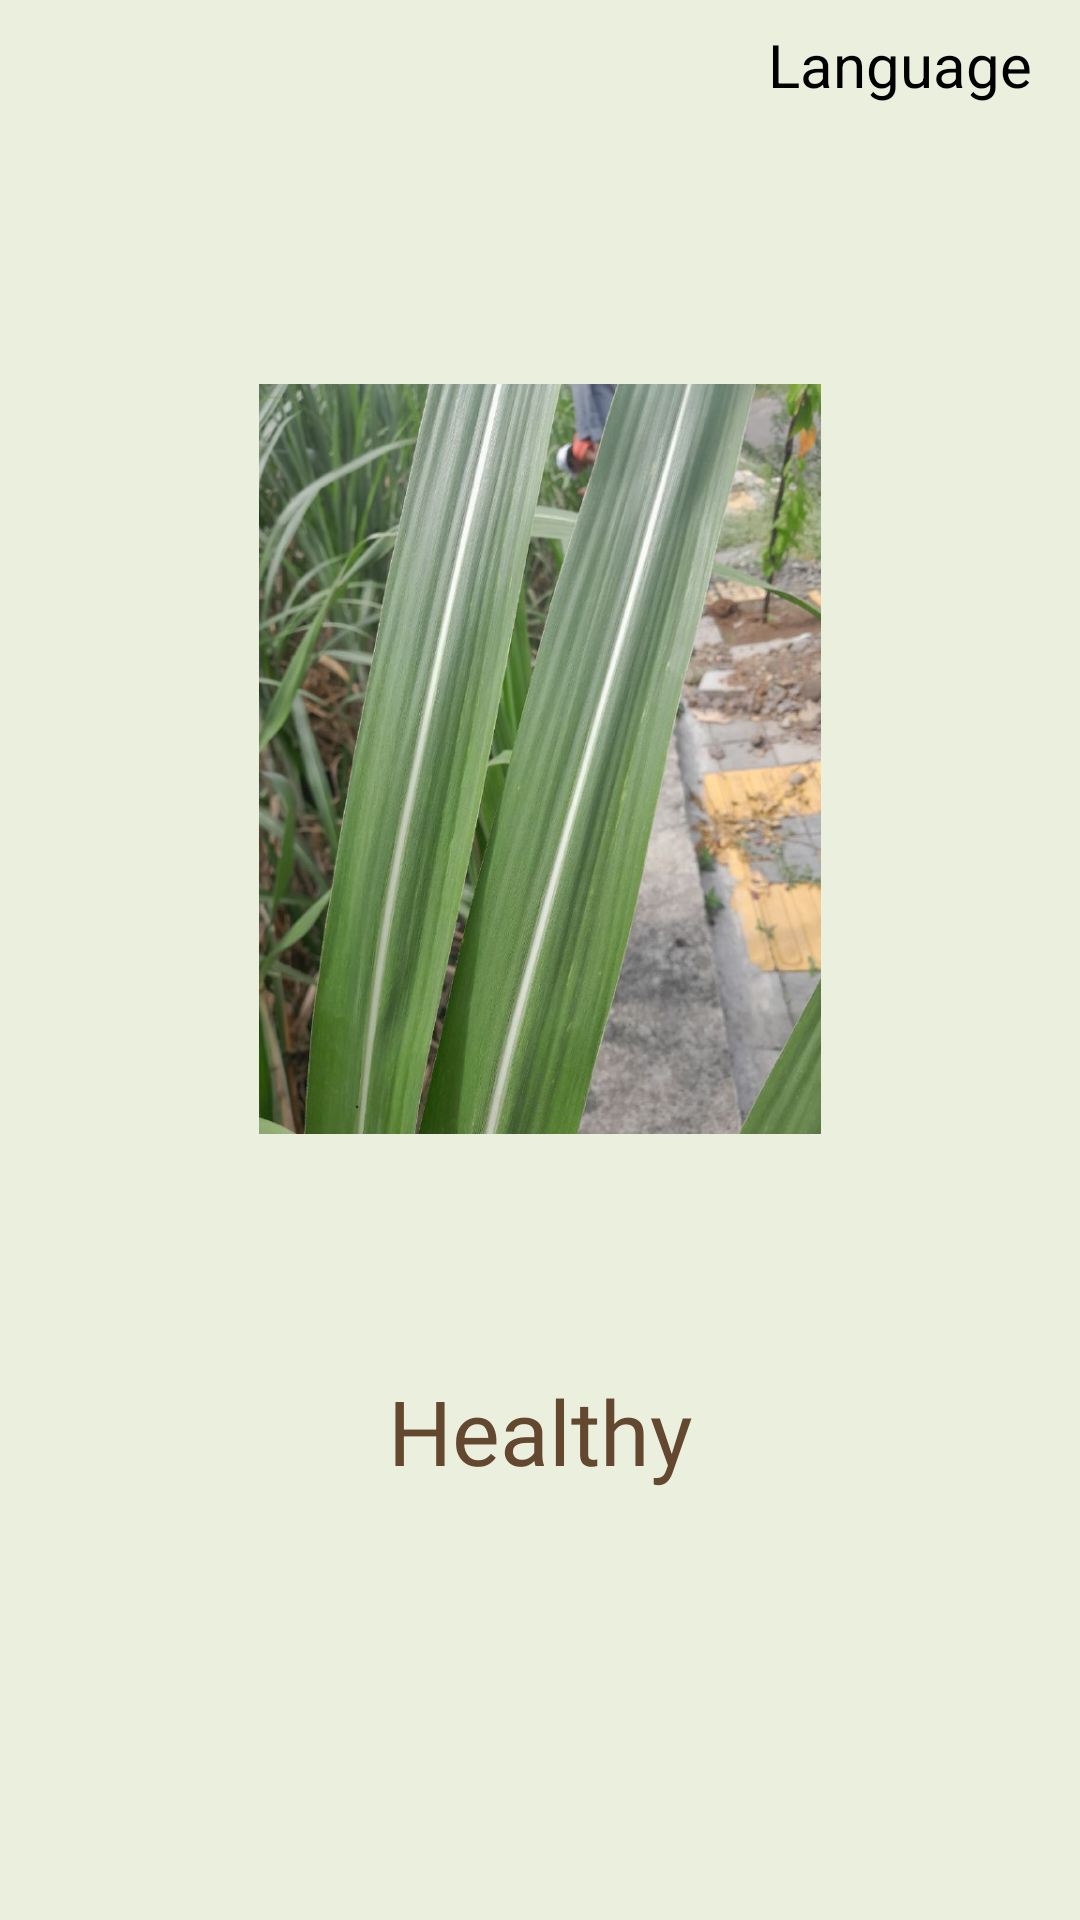

This screen was rendered from an Android layout file. Write that file and the resources it references.
<!-- AndroidManifest.xml: application theme Theme.SugarcaneDiseaseDetection -->
<!-- res/layout/activity_healthy.xml -->
<?xml version="1.0" encoding="utf-8"?>
<androidx.constraintlayout.widget.ConstraintLayout xmlns:android="http://schemas.android.com/apk/res/android"
    xmlns:app="http://schemas.android.com/apk/res-auto"
    xmlns:tools="http://schemas.android.com/tools"
    android:layout_width="match_parent"
    android:layout_height="match_parent"
    android:background="@color/green_bg"
    tools:context=".Healthy">

    <ImageView
        android:id="@+id/HomeIcon"
        android:layout_width="35dp"
        android:layout_height="35dp"
        android:layout_marginStart="16dp"
        android:layout_marginTop="10dp"
        app:layout_constraintStart_toStartOf="parent"
        app:layout_constraintTop_toTopOf="parent"
        app:srcCompat="@drawable/home" />

    <TextView
        android:layout_width="wrap_content"
        android:layout_height="wrap_content"
        android:layout_marginTop="8dp"
        android:layout_marginEnd="16dp"
        android:text="Language"
        android:textSize="20sp"
        android:textColor="@color/black"
        app:layout_constraintEnd_toEndOf="parent"
        app:layout_constraintTop_toTopOf="parent" />

    <ImageView
        android:id="@+id/healthyImg"
        android:layout_width="wrap_content"
        android:layout_height="250dp"
        android:layout_marginTop="128dp"
        app:layout_constraintEnd_toEndOf="parent"
        app:layout_constraintHorizontal_bias="0.0"
        app:layout_constraintStart_toStartOf="parent"
        app:layout_constraintTop_toTopOf="parent"
        app:srcCompat="@drawable/healthy" />

    <TextView
        android:id="@+id/healthy"
        android:layout_width="match_parent"
        android:layout_height="wrap_content"
        android:fontFamily="@font/almarai_bold"
        android:text="@string/healthy"
        android:textAlignment="center"
        android:textColor="@color/brown_txt"
        android:textSize="30sp"
        app:layout_constraintBottom_toBottomOf="parent"
        app:layout_constraintTop_toBottomOf="@+id/healthyImg"
        app:layout_constraintVertical_bias="0.355"
        tools:layout_editor_absoluteX="0dp" />
</androidx.constraintlayout.widget.ConstraintLayout>
<!-- resources referenced by this layout -->
<resources>
  <color name="black">#FF000000</color>
  <color name="brown_txt">#63482F</color>
  <color name="green_bg">#EBF0DE</color>
  <!-- drawable healthy: jpeg bitmap (drawable-v24, 99524 bytes) -->
  <string name="healthy">Healthy</string>
  <style name="Theme.SugarcaneDiseaseDetection" parent="Theme.MaterialComponents.DayNight.DarkActionBar">
          
          <item name="colorPrimary">@color/purple_500</item>
          <item name="colorPrimaryVariant">@color/purple_700</item>
          <item name="colorOnPrimary">@color/white</item>
          
          <item name="colorSecondary">@color/teal_200</item>
          <item name="colorSecondaryVariant">@color/teal_700</item>
          <item name="colorOnSecondary">@color/black</item>
          
          <item name="android:statusBarColor" tools:targetApi="l">?attr/colorPrimaryVariant</item>
          
      </style>
  <color name="purple_500">#FF6200EE</color>
  <color name="purple_700">#FF3700B3</color>
  <color name="white">#FFFFFFFF</color>
  <color name="teal_200">#FF03DAC5</color>
  <color name="teal_700">#FF018786</color>
</resources>
